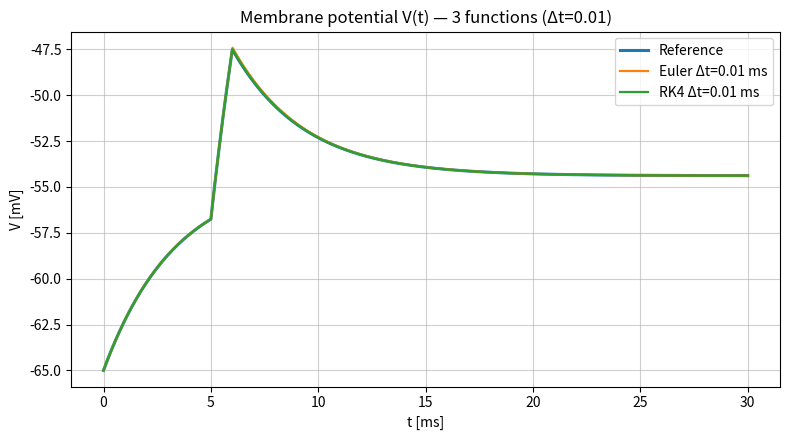
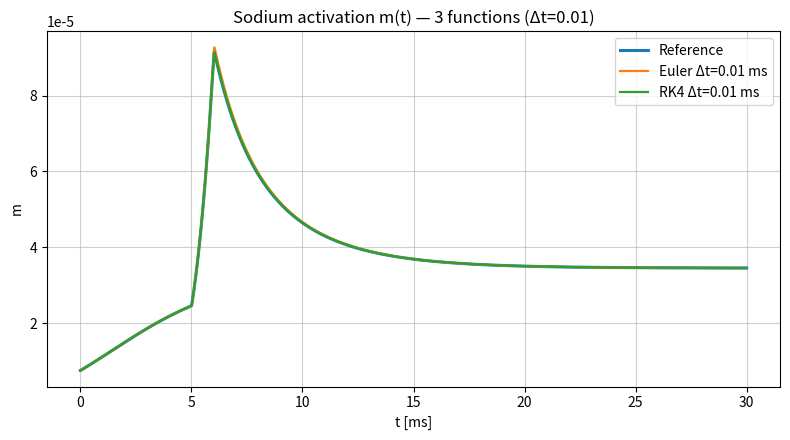
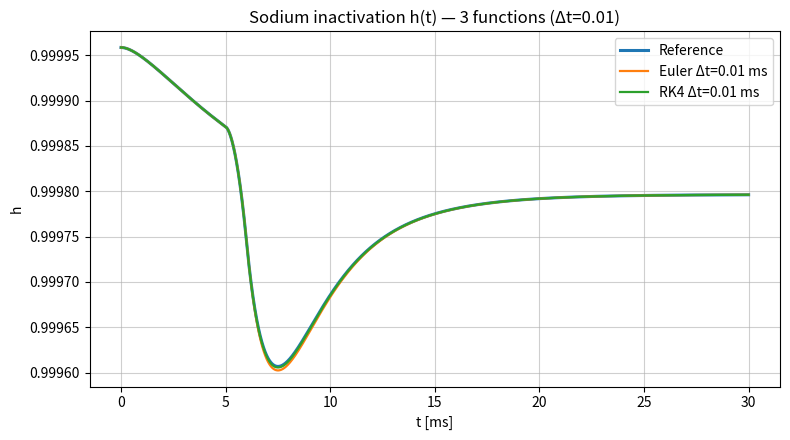
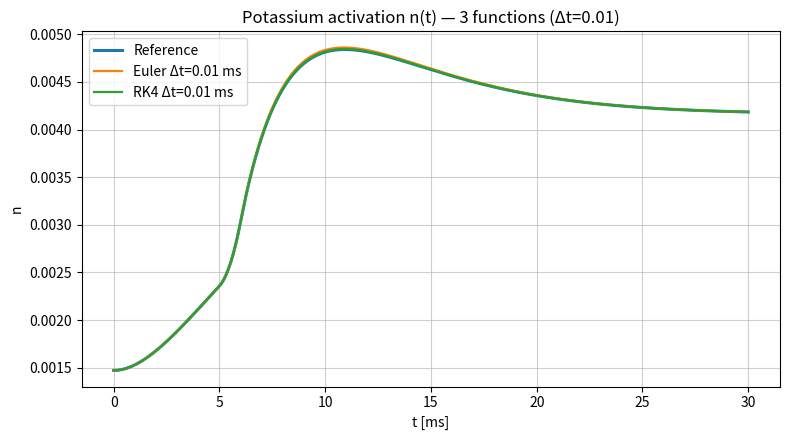
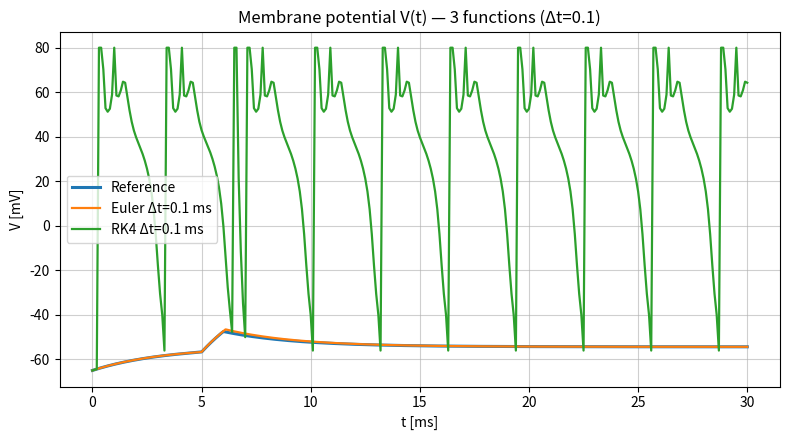
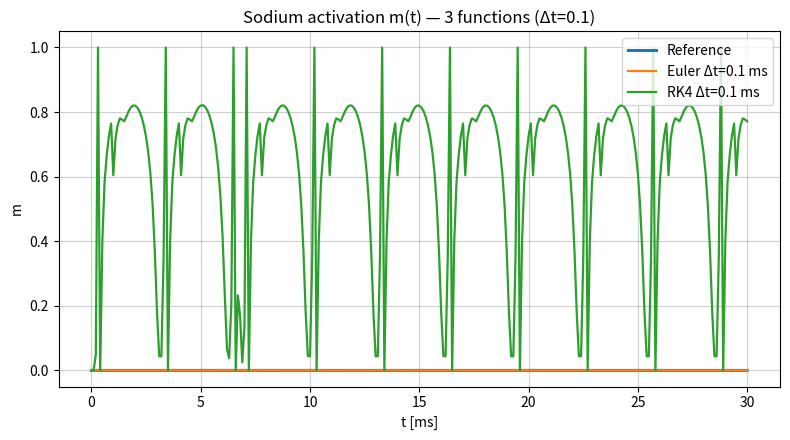
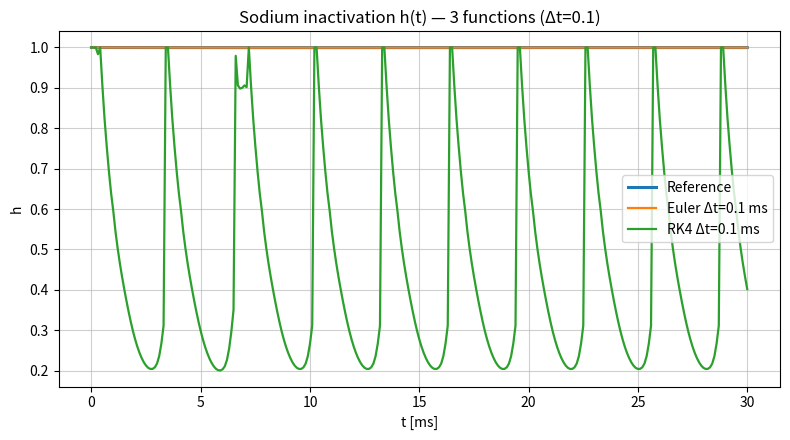
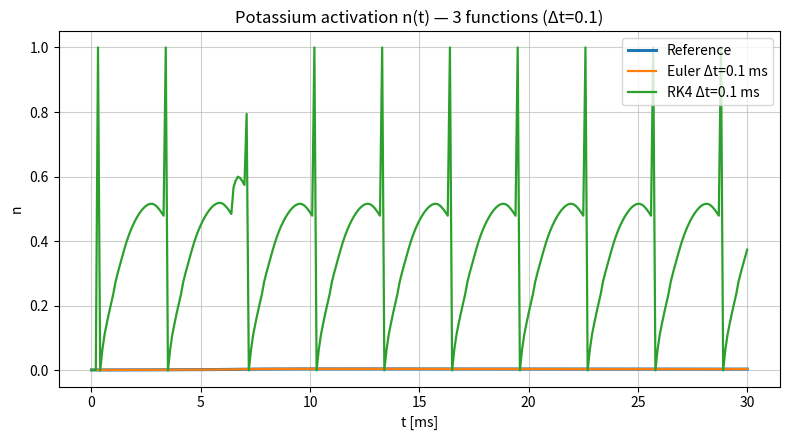

Write Python code to recreate these figures, in order.
# -*- coding: utf-8 -*-
# Graph (6)-(14) — Python code for seminar figure/model.
"""
Hodgkin–Huxley: Euler vs RK4 vs Reference (Radau/fine-RK4)
=========================================================

What this script does
---------------------
- Implements the classic HH model with numerically stable gating-rate formulas.
- Provides explicit Euler and RK4 steppers.
- Computes a high-accuracy reference with SciPy's Radau (if available)
  or falls back to a very fine-step RK4.
- Generates comparison plots for each variable (V, m, h, n) with exactly
  three curves: Euler, RK4, Reference.
- Saves figures to the chosen output directory.

All numeric and string literals live in the CONSTANTS section (no magic numbers).
"""

from __future__ import annotations
import os
import numpy as np
import matplotlib.pyplot as plt

# ---------------- Optional SciPy reference solver (stiff-friendly) ----------------
try:
    from scipy.integrate import solve_ivp
    _SCIPY_OK = True
except Exception:
    _SCIPY_OK = False

# =========================
# CONSTANTS
# =========================
# Physical params (classic HH, squid giant axon) — units in comments
C_M_UF_CM2: float = 1.0          # µF/cm^2
G_NA_MS_CM2: float = 120.0       # mS/cm^2
G_K_MS_CM2:  float = 36.0        # mS/cm^2
G_L_MS_CM2:  float = 0.3         # mS/cm^2
E_NA_MV:     float = 50.0        # mV
E_K_MV:      float = -77.0       # mV
E_L_MV:      float = -54.387     # mV

# External stimulus (square pulse)
I_STEP_UA_CM2: float = 10.0      # µA/cm^2 amplitude
I_ON_MS:        float = 5.0      # start time (ms)
I_OFF_MS:       float = 6.0      # end time (ms)

# Numerical safety / gating-rate stability
EXP_CLIP_MIN: float   = -50.0    # clip for exp() input
EXP_CLIP_MAX: float   = 50.0
SINGULARITY_EPS: float = 1e-6    # threshold for l'Hôpital near removable singularities

# State clamping (optional) to keep numerics sane in explicit solvers
CLAMP_V_MIN_MV: float = -120.0
CLAMP_V_MAX_MV: float = 80.0
GATE_MIN: float        = 0.0
GATE_MAX: float        = 1.0

# RK4 helper constants
HALF: float  = 0.5
SIXTH: float = 1.0 / 6.0
TWO: float   = 2.0

# Reference solver config
REF_METHOD: str  = "Radau"
REF_RTOL: float  = 1e-9
REF_ATOL: float  = 1e-9
DT_REF_MS: float = 0.001          # uniform output grid for reference (ms)

# Default simulation configuration
T_FINAL_MS: float = 30.0
DTS_MS: list[float] = [0.01, 0.1]  # Euler/RK4 step sizes to compare (ms)
OUTDIR_PATH: str = "./hh_outputs"

# Initial conditions (rest)
V_REST_MV: float = -65.0

# Plot styling
FIGSIZE: tuple[float, float] = (8.0, 4.5)
LINEWIDTH_REF: float = 2.2
LINEWIDTH_NUM: float = 1.6
GRID_ALPHA: float     = 0.6
LABEL_REF: str        = "Reference"
LABEL_EULER_TMPL: str = "Euler Δt={dt:g} ms"
LABEL_RK4_TMPL: str   = "RK4 Δt={dt:g} ms"
VAR_INFO: list[tuple[int, str, str]] = [
    (0, "Membrane potential V(t)", "V [mV]"),
    (1, "Sodium activation m(t)",  "m"),
    (2, "Sodium inactivation h(t)","h"),
    (3, "Potassium activation n(t)","n"),
]

# =========================
# EXTERNAL CURRENT
# =========================
def I_ext(t_ms: float) -> float:
    """Square pulse current in µA/cm^2."""
    return I_STEP_UA_CM2 if (I_ON_MS <= t_ms <= I_OFF_MS) else 0.0

# =========================
# GATING KINETICS (stable)
# =========================
def _safe_exp(x: np.ndarray | float) -> np.ndarray | float:
    """Exponent with clipping to avoid overflow in extreme values."""
    return np.exp(np.clip(x, EXP_CLIP_MIN, EXP_CLIP_MAX))

def alpha_m(V: np.ndarray | float) -> np.ndarray | float:
    x = (25.0 - V) / 10.0
    return np.where(
        np.abs(x) < SINGULARITY_EPS,
        1.0,  # limit of 0.1*(25-V)/(e^{(25-V)/10}-1) as x->0 equals 0.1*10
        0.1 * (25.0 - V) / (_safe_exp(x) - 1.0),
    )

def beta_m(V: np.ndarray | float) -> np.ndarray | float:
    return 4.0 * _safe_exp(-V / 18.0)

def alpha_h(V: np.ndarray | float) -> np.ndarray | float:
    return 0.07 * _safe_exp(-V / 20.0)

def beta_h(V: np.ndarray | float) -> np.ndarray | float:
    return 1.0 / (_safe_exp((30.0 - V) / 10.0) + 1.0)

def alpha_n(V: np.ndarray | float) -> np.ndarray | float:
    x = (10.0 - V) / 10.0
    return np.where(
        np.abs(x) < SINGULARITY_EPS,
        0.1,  # limit of 0.01*(10-V)/(e^{(10-V)/10}-1) as x->0 equals 0.01*10
        0.01 * (10.0 - V) / (_safe_exp(x) - 1.0),
    )

def beta_n(V: np.ndarray | float) -> np.ndarray | float:
    return 0.125 * _safe_exp(-V / 80.0)

def dm_dt(V, m): return alpha_m(V) * (1.0 - m) - beta_m(V) * m
def dh_dt(V, h): return alpha_h(V) * (1.0 - h) - beta_h(V) * h
def dn_dt(V, n): return alpha_n(V) * (1.0 - n) - beta_n(V) * n

# =========================
# MEMBRANE EQUATION
# =========================
def dV_dt(t_ms, V, m, h, n):
    I_Na = G_NA_MS_CM2 * (m**3) * h * (V - E_NA_MV)
    I_K  = G_K_MS_CM2  * (n**4) * (V - E_K_MV)
    I_L  = G_L_MS_CM2  * (V - E_L_MV)
    return (I_ext(t_ms) - I_Na - I_K - I_L) / C_M_UF_CM2

# =========================
# RHS in vector form
# =========================
def hh_rhs(t_ms: float, y: np.ndarray) -> np.ndarray:
    V, m, h_gate, n = y
    return np.array(
        [
            dV_dt(t_ms, V, m, h_gate, n),
            dm_dt(V, m),
            dh_dt(V, h_gate),
            dn_dt(V, n),
        ],
        dtype=float,
    )

# =========================
# INTEGRATORS
# =========================
def euler_step(t_ms: float, y: np.ndarray, dt_ms: float) -> np.ndarray:
    V, m, h_gate, n = y
    dV = dV_dt(t_ms, V, m, h_gate, n)
    dm = dm_dt(V, m)
    dh = dh_dt(V, h_gate)
    dn = dn_dt(V, n)
    return np.array(
        [V + dt_ms * dV, m + dt_ms * dm, h_gate + dt_ms * dh, n + dt_ms * dn],
        dtype=float,
    )

def rk4_step(t_ms: float, y: np.ndarray, dt_ms: float) -> np.ndarray:
    k1 = hh_rhs(t_ms, y)
    k2 = hh_rhs(t_ms + HALF * dt_ms, y + HALF * dt_ms * k1)
    k3 = hh_rhs(t_ms + HALF * dt_ms, y + HALF * dt_ms * k2)
    k4 = hh_rhs(t_ms + dt_ms,        y + dt_ms * k3)
    return y + (dt_ms * SIXTH) * (k1 + TWO * k2 + TWO * k3 + k4)

def simulate(method: str, T_ms: float, dt_ms: float, y0: np.ndarray, clamp: bool = True):
    """Simulate HH using Euler or RK4 with step dt_ms up to time T_ms."""
    N = int(np.ceil(T_ms / dt_ms))
    t = np.linspace(0.0, N * dt_ms, N + 1)
    Y = np.zeros((N + 1, 4), dtype=float)
    Y[0] = y0

    stepper = euler_step if method.lower() == "euler" else rk4_step

    for k in range(N):
        y_next = stepper(t[k], Y[k], dt_ms)
        if clamp:
            # Clamp gates to [0,1] and bound V for numerical safety
            y_next[1] = np.clip(y_next[1], GATE_MIN, GATE_MAX)  # m
            y_next[2] = np.clip(y_next[2], GATE_MIN, GATE_MAX)  # h
            y_next[3] = np.clip(y_next[3], GATE_MIN, GATE_MAX)  # n
            y_next[0] = np.clip(y_next[0], CLAMP_V_MIN_MV, CLAMP_V_MAX_MV)
        if not np.all(np.isfinite(y_next)):
            # Early stop if things blow up
            t = t[: k + 1]
            Y = Y[: k + 1]
            break
        Y[k + 1] = y_next

    return t, Y

# =========================
# REFERENCE TRAJECTORY
# =========================
def compute_reference(T_ms: float, y0: np.ndarray, dt_ref_ms: float = DT_REF_MS):
    """Dense, high-accuracy reference trajectory on uniform grid (dt_ref_ms)."""
    t_ref = np.arange(0.0, T_ms + 1e-12, dt_ref_ms)
    if _SCIPY_OK:
        sol = solve_ivp(
            fun=hh_rhs,
            t_span=(0.0, T_ms),
            y0=y0,
            method=REF_METHOD,
            atol=REF_ATOL,
            rtol=REF_RTOL,
            t_eval=t_ref,
        )
        if sol.success:
            return t_ref, sol.y.T  # shape: (len(t_ref), 4)
        # else: fall back to fine-step RK4
    return integrate_fine_rk4(T_ms, y0, dt_ref_ms)

def integrate_fine_rk4(T_ms: float, y0: np.ndarray, dt_ref_ms: float):
    N = int(np.ceil(T_ms / dt_ref_ms))
    t = np.linspace(0.0, N * dt_ref_ms, N + 1)
    Y = np.zeros((N + 1, 4), dtype=float)
    Y[0] = y0
    for k in range(N):
        y = Y[k]
        k1 = hh_rhs(t[k], y)
        k2 = hh_rhs(t[k] + HALF * dt_ref_ms, y + HALF * dt_ref_ms * k1)
        k3 = hh_rhs(t[k] + HALF * dt_ref_ms, y + HALF * dt_ref_ms * k2)
        k4 = hh_rhs(t[k] + dt_ref_ms,        y + dt_ref_ms * k3)
        y_next = y + (dt_ref_ms * SIXTH) * (k1 + TWO * k2 + TWO * k3 + k4)
        # Clamp for safety
        y_next[1] = np.clip(y_next[1], GATE_MIN, GATE_MAX)
        y_next[2] = np.clip(y_next[2], GATE_MIN, GATE_MAX)
        y_next[3] = np.clip(y_next[3], GATE_MIN, GATE_MAX)
        y_next[0] = np.clip(y_next[0], CLAMP_V_MIN_MV, CLAMP_V_MAX_MV)
        Y[k + 1] = y_next
    return t, Y

# =========================
# PLOTTING
# =========================
def format_axes(ax, title: str, ylabel: str = ""):
    ax.set_title(title)
    ax.set_xlabel("t [ms]")
    if ylabel:
        ax.set_ylabel(ylabel)
    ax.grid(True, which="both", alpha=GRID_ALPHA)

def save_three_function_overlays(dts_ms: list[float], T_ms: float, y0: np.ndarray, outdir: str):
    """
    For each dt, plot V,m,h,n with Euler, RK4, and Reference in one figure per variable.
    Returns a list of saved file paths.
    """
    os.makedirs(outdir, exist_ok=True)
    saved: list[str] = []

    # Precompute dense reference once
    t_ref, Y_ref = compute_reference(T_ms, y0, dt_ref_ms=DT_REF_MS)

    for dt in dts_ms:
        t_eu, Y_eu = simulate(method="euler", T_ms=T_ms, dt_ms=dt, y0=y0, clamp=True)
        t_rk, Y_rk = simulate(method="rk4",   T_ms=T_ms, dt_ms=dt, y0=y0, clamp=True)

        for idx, title, ylabel in VAR_INFO:
            plt.figure(figsize=FIGSIZE)
            plt.plot(t_ref, Y_ref[:, idx], lw=LINEWIDTH_REF, label=LABEL_REF)
            plt.plot(t_eu,  Y_eu[:,  idx], lw=LINEWIDTH_NUM, label=LABEL_EULER_TMPL.format(dt=dt))
            plt.plot(t_rk,  Y_rk[:,  idx], lw=LINEWIDTH_NUM, label=LABEL_RK4_TMPL.format(dt=dt))
            format_axes(plt.gca(), title + f" — 3 functions (Δt={dt:g})", ylabel)
            plt.legend()
            fname = os.path.join(outdir, f"HH_three_dt{dt:g}_var{idx}_overlay.png").replace(" ", "_")
            plt.tight_layout()
            plt.savefig(fname, dpi=150)
            plt.close()
            saved.append(fname)

    return saved

# =========================
# ENTRY POINT
# =========================
if __name__ == "__main__":
    # Initial conditions at rest (consistent with gating steady states at V_REST_MV)
    m0 = float(alpha_m(V_REST_MV) / (alpha_m(V_REST_MV) + beta_m(V_REST_MV)))
    h0 = float(alpha_h(V_REST_MV) / (alpha_h(V_REST_MV) + beta_h(V_REST_MV)))
    n0 = float(alpha_n(V_REST_MV) / (alpha_n(V_REST_MV) + beta_n(V_REST_MV)))
    y0 = np.array([V_REST_MV, m0, h0, n0], dtype=float)

    saved_files = save_three_function_overlays(DTS_MS, T_FINAL_MS, y0, OUTDIR_PATH)

    print("Saved figures:")
    for fpath in saved_files:
        print(" -", os.path.abspath(fpath))
    if not _SCIPY_OK:
        print("[Notice] SciPy not found — reference used fine-step RK4.")
